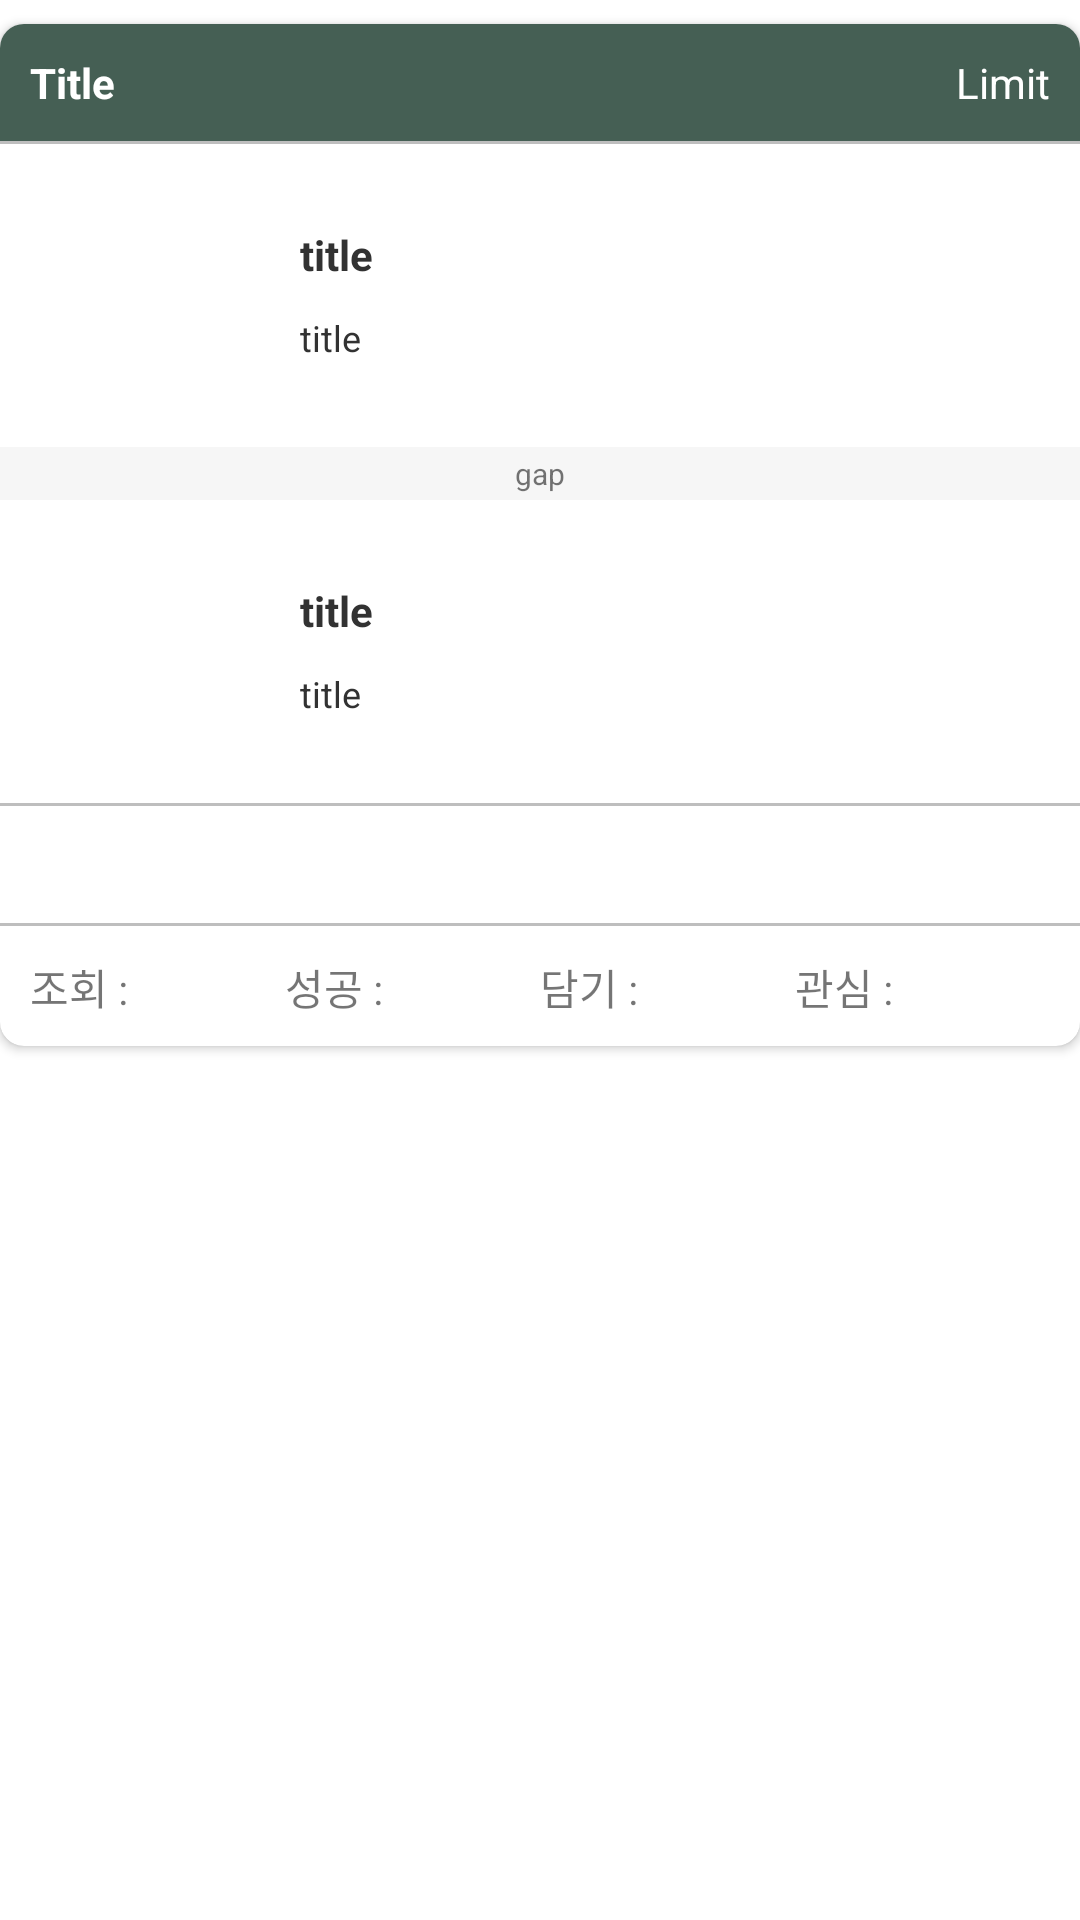

Reconstruct the res/layout file that produces this screen, plus the resources it refers to.
<!-- AndroidManifest.xml: application theme AppTheme -->
<!-- res/layout/recomment_course_custom_item.xml -->
<?xml version="1.0" encoding="utf-8"?>
<LinearLayout xmlns:android="http://schemas.android.com/apk/res/android"
    xmlns:card_view="http://schemas.android.com/apk/res-auto"
    xmlns:app="http://schemas.android.com/apk/res-auto"
    android:layout_width="match_parent"
    android:layout_height="match_parent"
    android:animateLayoutChanges="true"
    >
    <android.support.v7.widget.CardView
        xmlns:android="http://schemas.android.com/apk/res/android"
        xmlns:card_view="http://schemas.android.com/apk/res-auto"
        android:layout_width="match_parent"
        android:layout_height="wrap_content"
        android:layout_marginBottom="8dp"
        android:layout_marginTop="8dp"
        android:id="@+id/cv"
        android:animateLayoutChanges="true"
        android:background="@color/background_color"
        card_view:cardCornerRadius="8dp"
        >

        <LinearLayout
            android:orientation="vertical"
            android:layout_width="match_parent"
            android:layout_height="match_parent"
            >


            <LinearLayout
                android:orientation="vertical"
                android:layout_width="match_parent"
                android:layout_height="match_parent"
                android:id="@+id/contentLayout"
                android:animateLayoutChanges="true"
                android:visibility="visible"
                >

                <RelativeLayout
                    android:layout_width="match_parent"
                    android:layout_height="wrap_content"
                    android:padding="10dp"
                    android:background="@color/namsanGreen"
                    >

                    <TextView
                        android:id="@+id/title"
                        android:layout_width="match_parent"
                        android:layout_height="wrap_content"
                        android:layout_alignParentLeft="true"
                        android:text="Title"
                        android:textStyle="bold"
                        android:textColor="@color/white"
                        android:layout_toLeftOf="@+id/limit_text"
                        android:layout_marginRight="10dp"
                        />

                    <TextView
                        android:id="@+id/limit_text"
                        android:layout_width="wrap_content"
                        android:layout_height="wrap_content"
                        android:layout_alignParentRight="true"
                        android:text="Limit"
                        android:textColor="@color/white"
                        />


                </RelativeLayout>

                <View
                    android:layout_width="match_parent"
                    android:layout_height="1dip"
                    android:background="#bebebe"
                    />

                <RelativeLayout
                    android:layout_width="match_parent"
                    android:layout_height="100dp"
                    android:padding="10dp"
                    android:layout_marginBottom="1dp">

                    <ImageView
                        android:id="@+id/start_image"
                        android:layout_width="80dp"
                        android:layout_height="80dp"
                        android:layout_alignParentLeft="true"
                        android:scaleType="centerCrop"
                        android:layout_marginRight="10dp"
                        />

                    <LinearLayout
                        android:layout_width="match_parent"
                        android:layout_height="wrap_content"
                        android:layout_toRightOf="@+id/start_image"
                        android:orientation="vertical"
                        android:layout_centerVertical="true"
                        >

                        <TextView
                            android:id="@+id/tv_start_title"
                            android:layout_width="match_parent"
                            android:layout_height="wrap_content"
                            android:text="title"
                            android:textColor="@color/deep_dark_gray"
                            android:layout_marginBottom="10dp"
                            android:textStyle="bold"
                            android:textSize="14sp"
                            />

                        <TextView
                            android:id="@+id/tv_start_content"
                            android:layout_width="match_parent"
                            android:layout_height="wrap_content"
                            android:layout_below="@+id/tv_title"
                            android:text="title"
                            android:textColor="@color/deep_dark_gray"
                            android:textSize="12sp"
                            />

                    </LinearLayout>



                </RelativeLayout>

                <RelativeLayout
                    android:layout_width="match_parent"
                    android:layout_height="wrap_content"
                    android:background="@color/light_gray2"
                    android:padding="2dp"
                    >

                    <TextView
                        android:id="@+id/gap_text"
                        android:layout_width="wrap_content"
                        android:layout_height="wrap_content"
                        android:layout_centerInParent="true"
                        android:text="gap"
                        android:textSize="10sp"
                        />


                </RelativeLayout>

                <RelativeLayout
                    android:layout_width="match_parent"
                    android:layout_height="100dp"
                    android:padding="10dp"
                    android:layout_marginBottom="1dp">

                    <ImageView
                        android:id="@+id/finish_image"
                        android:layout_width="80dp"
                        android:layout_height="80dp"
                        android:layout_alignParentLeft="true"
                        android:scaleType="centerCrop"
                        android:layout_marginRight="10dp"
                        />

                    <LinearLayout
                        android:layout_width="match_parent"
                        android:layout_height="wrap_content"
                        android:layout_toRightOf="@+id/finish_image"
                        android:orientation="vertical"
                        android:layout_centerVertical="true"
                        >

                        <TextView
                            android:id="@+id/tv_finish_title"
                            android:layout_width="match_parent"
                            android:layout_height="wrap_content"
                            android:text="title"
                            android:textColor="@color/deep_dark_gray"
                            android:layout_marginBottom="10dp"
                            android:textStyle="bold"
                            android:textSize="14sp"
                            />

                        <TextView
                            android:id="@+id/tv_finish_content"
                            android:layout_width="match_parent"
                            android:layout_height="wrap_content"
                            android:layout_below="@+id/tv_title"
                            android:text="title"
                            android:textColor="@color/deep_dark_gray"
                            android:textSize="12sp"
                            />

                    </LinearLayout>



                </RelativeLayout>

                <View
                    android:id="@+id/view_introduce"
                    android:layout_width="match_parent"
                    android:layout_height="1dip"
                    android:background="#bebebe"
                    />

                <RelativeLayout
                    android:id="@+id/rl_introduce"
                    android:layout_width="match_parent"
                    android:layout_height="wrap_content"
                    android:padding="10dp"
                    >

                    <TextView
                        android:id="@+id/introduce"
                        android:layout_width="match_parent"
                        android:layout_height="wrap_content"
                        />

                </RelativeLayout>

                <View
                    android:layout_width="match_parent"
                    android:layout_height="1dip"
                    android:background="#bebebe"
                    />


                <RelativeLayout
                    android:layout_width="match_parent"
                    android:layout_height="40dp"
                    android:padding="10dp"
                    >

                    <LinearLayout
                        android:layout_width="match_parent"
                        android:layout_height="match_parent"
                        android:orientation="horizontal"
                        android:weightSum="4"
                        android:gravity="center_vertical"
                        >

                        <TextView
                            android:id="@+id/hit_text"
                            android:layout_width="0dp"
                            android:layout_height="wrap_content"
                            android:layout_weight="1"
                            android:text="조회 : "
                            />

                        <TextView
                            android:id="@+id/success_text"
                            android:layout_width="0dp"
                            android:layout_height="wrap_content"
                            android:layout_weight="1"
                            android:text="성공 : "
                            />

                        <TextView
                            android:id="@+id/put_text"
                            android:layout_width="0dp"
                            android:layout_height="wrap_content"
                            android:layout_weight="1"
                            android:text="담기 : "
                            />

                        <TextView
                            android:id="@+id/like_text"
                            android:layout_width="0dp"
                            android:layout_height="wrap_content"
                            android:layout_weight="1"
                            android:text="관심 : "
                            />

                    </LinearLayout>

                </RelativeLayout>


            </LinearLayout>


        </LinearLayout>
    </android.support.v7.widget.CardView>
</LinearLayout>
<!-- resources referenced by this layout -->
<resources>
  <color name="background_color">#f6f6f6</color>
  <color name="deep_dark_gray">#323232</color>
  <color name="light_gray2">#f6f6f6</color>
  <color name="namsanGreen">#455f54</color>
  <color name="white">#FFFFFF</color>
  <style name="AppTheme" parent="Theme.AppCompat.Light.NoActionBar">
          
          <item name="colorPrimary">@color/colorPrimary</item>
          <item name="colorPrimaryDark">@color/colorPrimaryDark</item>
          <item name="colorAccent">@color/colorAccent</item>
          <item name="android:windowIsTranslucent">true</item>
          <item name="android:windowBackground">@android:color/transparent</item>
          <item name="android:windowAnimationStyle">@null</item>
          <item name="android:textColorSecondary">@color/white</item>
      </style>
  <color name="colorPrimary">@color/red_btn_bg_pressed_color</color>
  <color name="colorPrimaryDark">@color/colorPrimary</color>
  <color name="colorAccent">#FF4081</color>
</resources>
